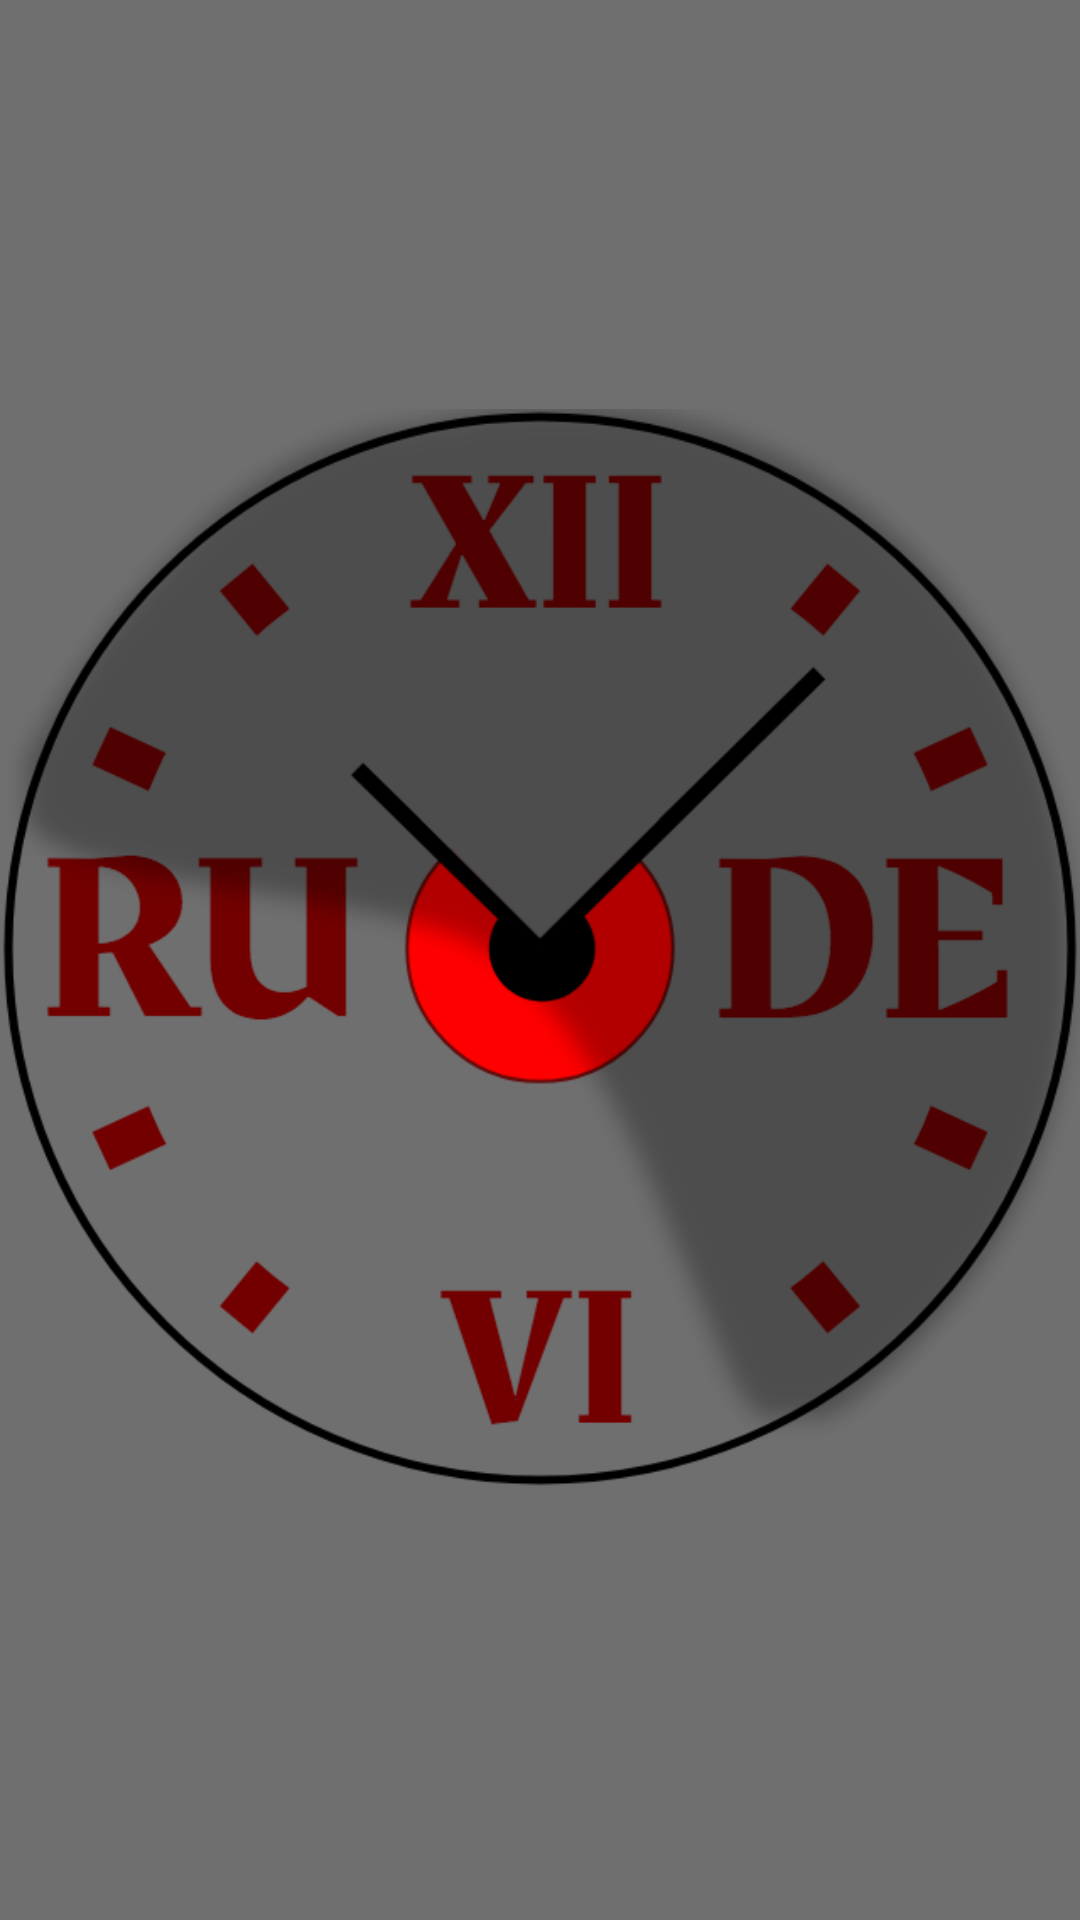

The Android layout XML behind this screen, and the referenced resources:
<!-- AndroidManifest.xml: application theme AppTheme -->
<!-- res/layout/activity_splash.xml -->
<?xml version="1.0" encoding="utf-8"?>
<android.support.constraint.ConstraintLayout xmlns:android="http://schemas.android.com/apk/res/android"
    xmlns:app="http://schemas.android.com/apk/res-auto"
    xmlns:tools="http://schemas.android.com/tools"
    android:layout_width="match_parent"
    android:layout_height="match_parent"
    android:background="@color/colorPrimaryDark"
    tools:context=".ui.Splash">

    <ImageView
        android:id="@+id/imageView"
        android:layout_width="wrap_content"
        android:layout_height="wrap_content"
        android:layout_marginBottom="8dp"
        app:layout_constraintBottom_toBottomOf="parent"
        app:layout_constraintEnd_toEndOf="parent"
        app:layout_constraintStart_toStartOf="parent"
        app:layout_constraintTop_toTopOf="parent"
        app:srcCompat="@drawable/splash_page"
        tools:srcCompat="@drawable/splash_page" />

</android.support.constraint.ConstraintLayout>
<!-- resources referenced by this layout -->
<resources>
  <color name="colorPrimaryDark">#6f6f6f</color>
  <!-- drawable splash_page: png bitmap (drawable, 80117 bytes) -->
  <style name="AppTheme" parent="Theme.AppCompat.Light.DarkActionBar">
          
          <item name="colorPrimary">@color/colorPrimary</item>
          <item name="colorPrimaryDark">@color/colorPrimaryDark</item>
          <item name="colorAccent">@color/colorAccent</item>
      </style>
  <color name="colorPrimary">#720000</color>
  <color name="colorAccent">#ff0000</color>
</resources>
